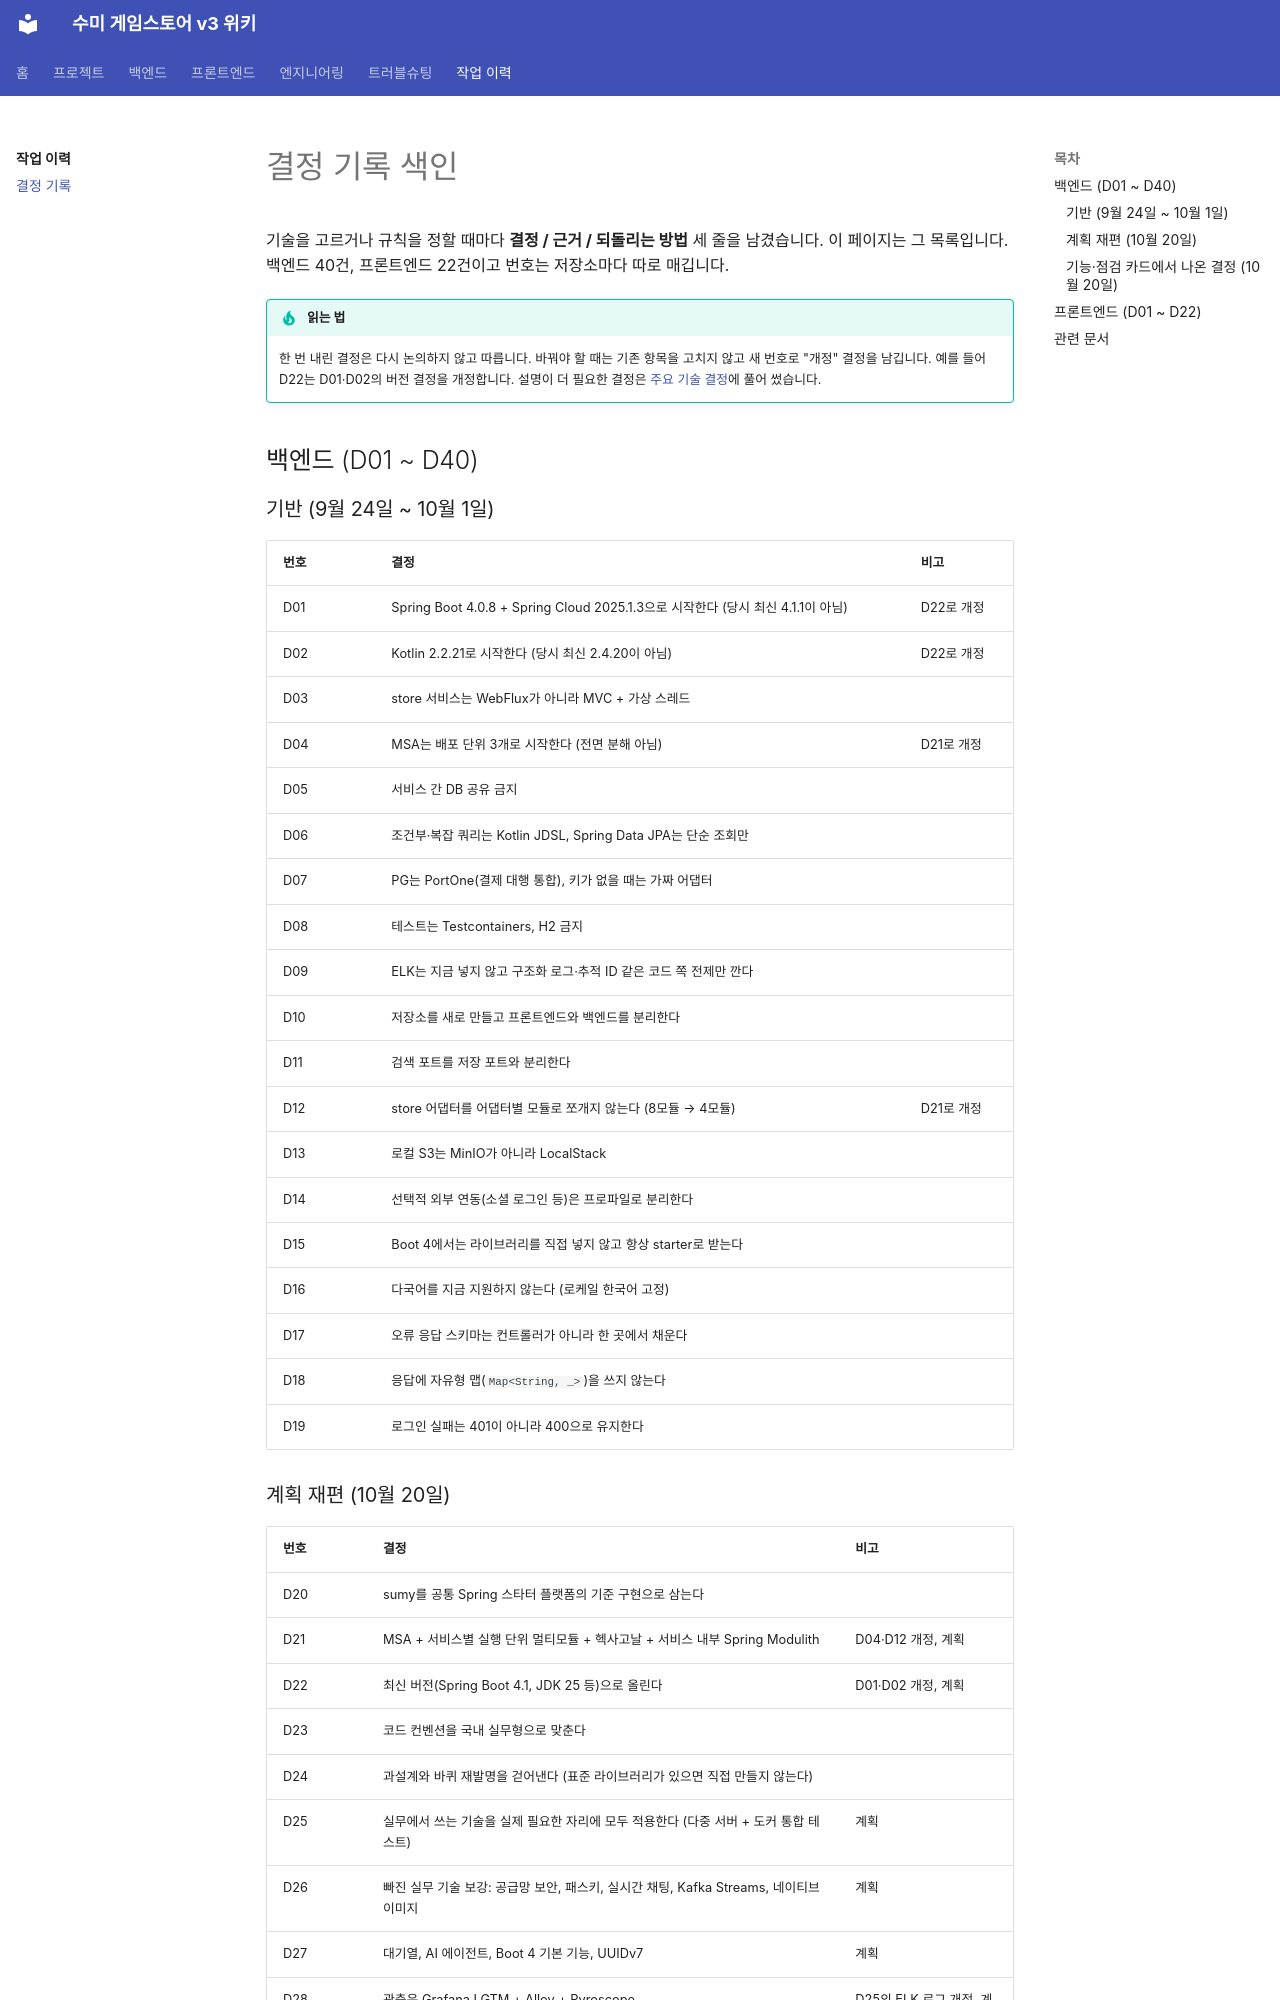

repository: hanej93/sumy-gamestore-wiki · page: history/decisions/index.html · generator: mkdocs

# 결정 기록 색인

기술을 고르거나 규칙을 정할 때마다 **결정 / 근거 / 되돌리는 방법** 세 줄을 남겼습니다. 이 페이지는 그 목록입니다. 백엔드 40건, 프론트엔드 22건이고 번호는 저장소마다 따로 매깁니다.

!!! tip "읽는 법"
    한 번 내린 결정은 다시 논의하지 않고 따릅니다. 바꿔야 할 때는 기존 항목을 고치지 않고 새 번호로 "개정" 결정을 남깁니다. 예를 들어 D22는 D01·D02의 버전 결정을 개정합니다. 설명이 더 필요한 결정은 [주요 기술 결정](../engineering/tech-decisions.md)에 풀어 썼습니다.

## 백엔드 (D01 ~ D40)

### 기반 (9월 24일 ~ 10월 1일)

| 번호 | 결정 | 비고 |
|---|---|---|
| D01 | Spring Boot 4.0.8 + Spring Cloud 2025.1.3으로 시작한다 (당시 최신 4.1.1이 아님) | D22로 개정 |
| D02 | Kotlin 2.2.21로 시작한다 (당시 최신 2.4.20이 아님) | D22로 개정 |
| D03 | store 서비스는 WebFlux가 아니라 MVC + 가상 스레드 | |
| D04 | MSA는 배포 단위 3개로 시작한다 (전면 분해 아님) | D21로 개정 |
| D05 | 서비스 간 DB 공유 금지 | |
| D06 | 조건부·복잡 쿼리는 Kotlin JDSL, Spring Data JPA는 단순 조회만 | |
| D07 | PG는 PortOne(결제 대행 통합), 키가 없을 때는 가짜 어댑터 | |
| D08 | 테스트는 Testcontainers, H2 금지 | |
| D09 | ELK는 지금 넣지 않고 구조화 로그·추적 ID 같은 코드 쪽 전제만 깐다 | |
| D10 | 저장소를 새로 만들고 프론트엔드와 백엔드를 분리한다 | |
| D11 | 검색 포트를 저장 포트와 분리한다 | |
| D12 | store 어댑터를 어댑터별 모듈로 쪼개지 않는다 (8모듈 → 4모듈) | D21로 개정 |
| D13 | 로컬 S3는 MinIO가 아니라 LocalStack | |
| D14 | 선택적 외부 연동(소셜 로그인 등)은 프로파일로 분리한다 | |
| D15 | Boot 4에서는 라이브러리를 직접 넣지 않고 항상 starter로 받는다 | |
| D16 | 다국어를 지금 지원하지 않는다 (로케일 한국어 고정) | |
| D17 | 오류 응답 스키마는 컨트롤러가 아니라 한 곳에서 채운다 | |
| D18 | 응답에 자유형 맵(`Map<String, _>`)을 쓰지 않는다 | |
| D19 | 로그인 실패는 401이 아니라 400으로 유지한다 | |
